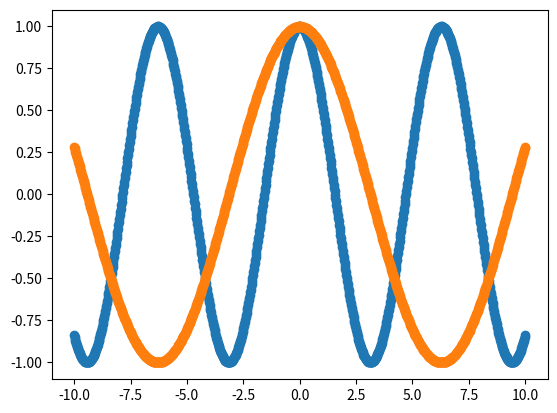

Recreate this plot in Python.
import numpy as np
import matplotlib.pyplot as plt

x = np.linspace(-10, 10, 1000)
plt.plot(x, np.cos(1*x), marker="o")
plt.plot(x, np.cos(-0.5*x), marker="o")
plt.show()
